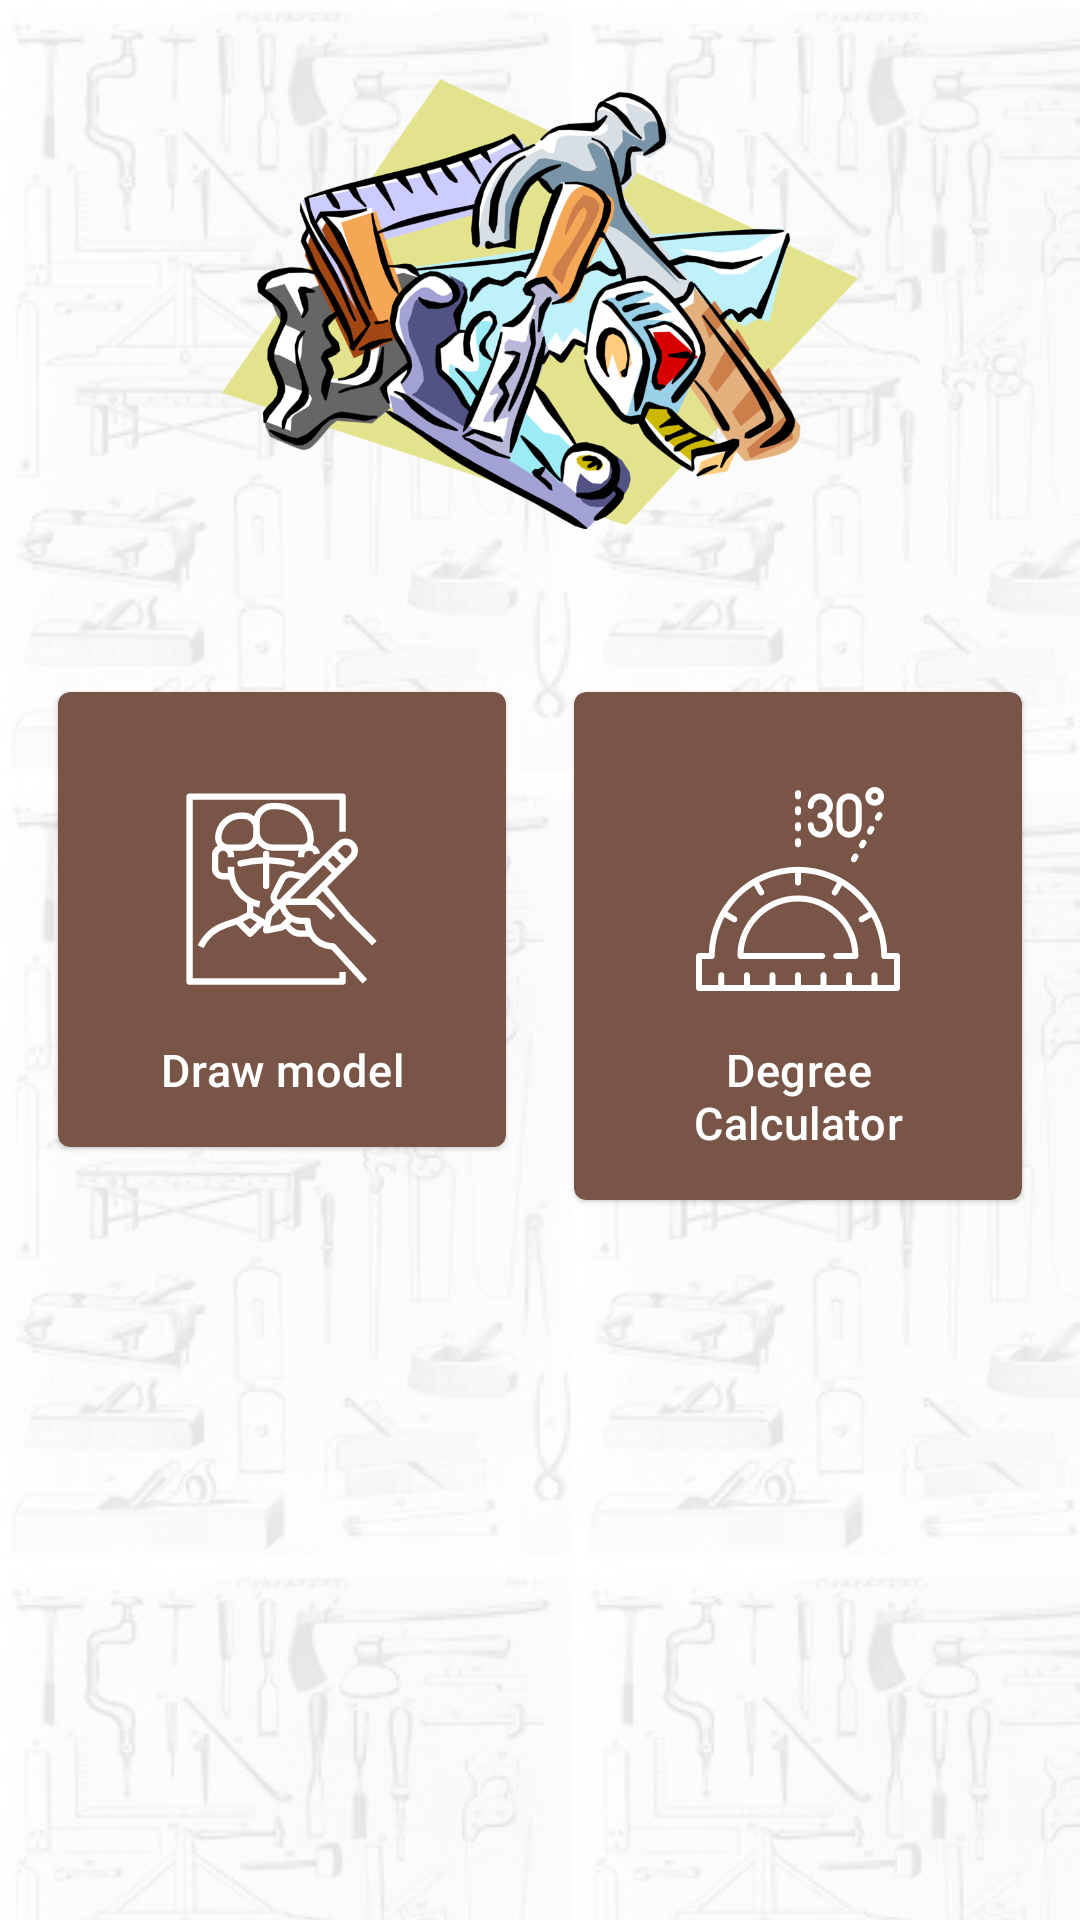

Produce the Android XML layout that renders to this screen, including the resource entries it uses.
<!-- AndroidManifest.xml: application theme Theme.WoodWorking -->
<!-- res/layout/fragment_home.xml -->
<?xml version="1.0" encoding="utf-8"?>
<androidx.constraintlayout.widget.ConstraintLayout xmlns:android="http://schemas.android.com/apk/res/android"
    xmlns:app="http://schemas.android.com/apk/res-auto"
    xmlns:tools="http://schemas.android.com/tools"
    android:layout_width="match_parent"
    android:layout_height="match_parent">

    <LinearLayout
        android:layout_width="match_parent"
        android:layout_height="wrap_content"
        android:layout_gravity="center"
        android:orientation="vertical"
        app:layout_constraintBottom_toBottomOf="parent"
        app:layout_constraintEnd_toEndOf="parent"
        app:layout_constraintStart_toStartOf="parent"
        app:layout_constraintTop_toTopOf="parent"
        app:layout_constraintVertical_bias="0.1"
        tools:context=".MainActivity">


        <ImageView
            android:layout_width="match_parent"
            android:layout_height="150dp"
            android:layout_marginStart="16dp"
            android:layout_marginEnd="16dp"
            android:src="@drawable/main_logo" />


        <LinearLayout
            android:layout_width="match_parent"
            android:layout_height="wrap_content"
            android:layout_marginTop="30dp"
            android:orientation="horizontal"
            android:weightSum="2">

            <com.google.android.material.card.MaterialCardView
                android:id="@+id/draw_model"
                android:layout_width="match_parent"
                android:layout_height="wrap_content"
                android:layout_marginStart="16dp"
                android:layout_marginTop="20dp"
                android:layout_marginEnd="8dp"
                android:layout_weight="1"
                android:checkable="true"
                android:clickable="true"
                android:focusable="true"
                android:theme="@style/ThemeOverlay.WoodWorking.CardView.Button"
                app:cardUseCompatPadding="true">

                <LinearLayout
                    android:layout_width="match_parent"
                    android:layout_height="wrap_content"
                    android:orientation="vertical"
                    android:padding="16dp">


                    

                    <ImageView
                        android:layout_width="match_parent"
                        android:layout_height="100dp"
                        android:padding="16dp"
                        android:src="@drawable/ic_drawing_model"
                        app:tint="@color/white"
                        tools:layout_editor_absoluteX="34dp"
                        tools:layout_editor_absoluteY="469dp" />

                    <TextView
                        android:layout_width="match_parent"
                        android:layout_height="wrap_content"
                        android:gravity="center"
                        android:text="Draw model"
                        android:textAppearance="?attr/textAppearanceHeadline6"
                        android:textColor="@color/white"
                        android:textSize="15sp" />
                </LinearLayout>
            </com.google.android.material.card.MaterialCardView>


            <com.google.android.material.card.MaterialCardView
                android:id="@+id/calculation"
                android:layout_width="match_parent"
                android:layout_height="wrap_content"
                android:layout_marginStart="8dp"
                android:layout_marginTop="20dp"
                android:layout_marginEnd="16dp"
                android:layout_weight="1"
                android:checkable="true"
                android:clickable="true"
                android:focusable="true"
                android:theme="@style/ThemeOverlay.WoodWorking.CardView.Button"
                app:cardUseCompatPadding="true">

                <LinearLayout
                    android:layout_width="match_parent"
                    android:layout_height="wrap_content"
                    android:orientation="vertical"
                    android:padding="16dp">


                    

                    <ImageView
                        android:layout_width="match_parent"
                        android:layout_height="100dp"
                        android:padding="16dp"
                        android:src="@drawable/ic_ruler"
                        app:tint="@color/white"
                        tools:layout_editor_absoluteX="34dp"
                        tools:layout_editor_absoluteY="469dp" />

                    <TextView
                        android:layout_width="match_parent"
                        android:layout_height="wrap_content"
                        android:gravity="center"
                        android:text="@string/degree_calculator"
                        android:textAppearance="?attr/textAppearanceHeadline6"
                        android:textColor="@color/white"
                        android:textSize="15sp" />
                </LinearLayout>
            </com.google.android.material.card.MaterialCardView>


        </LinearLayout>

    </LinearLayout>


    <TextView
        android:id="@+id/version"
        android:layout_width="wrap_content"
        android:layout_height="wrap_content"
        android:layout_marginBottom="16dp"
        android:textAppearance="?attr/textAppearanceSubtitle2"
        app:layout_constraintBottom_toBottomOf="parent"
        app:layout_constraintEnd_toEndOf="parent"
        app:layout_constraintStart_toStartOf="parent"
        tools:text="Version 1.0.1" />

</androidx.constraintlayout.widget.ConstraintLayout>
<!-- resources referenced by this layout -->
<resources>
  <color name="white">#FFFFFFFF</color>
  <!-- drawable ic_drawing_model: vector/xml drawable (drawable, 3388 chars, omitted) -->
  <!-- drawable ic_ruler: vector/xml drawable (drawable, 5592 chars, omitted) -->
  <!-- drawable main_logo: png bitmap (drawable, 731296 bytes) -->
  <string name="degree_calculator">Degree Calculator</string>
  <style name="ThemeOverlay.WoodWorking.CardView.Button" parent="">
          <item name="colorSurface">?attr/colorPrimary</item>
      </style>
  <style name="Theme.WoodWorking" parent="Base.Theme.WoodWorking">
          
          <item name="colorPrimary">@color/brown</item>
          <item name="colorPrimaryVariant">@color/brown_dark</item>
          <item name="colorOnPrimary">@color/white</item>
          
          <item name="colorSecondary">@color/brown_light</item>
          <item name="colorSecondaryVariant">@color/brown</item>
          <item name="colorOnSecondary">@color/white</item>
          
          <item name="android:statusBarColor" tools:targetApi="l">?attr/colorPrimaryVariant</item>
          
          <item name="android:windowBackground">@drawable/app_background</item>
      </style>
  <style name="Base.Theme.WoodWorking" parent="Platform.Theme.WoodWorking">
          
          <item name="chipStyle">@style/Widget.WoodWorking.Chip</item>
          <item name="chipStandaloneStyle">@style/Widget.WoodWorking.Chip</item>
          <item name="chipGroupStyle">@style/Widget.WoodWorking.Chip</item>
      </style>
  <color name="brown">#795548</color>
  <color name="brown_dark">#66493E</color>
  <color name="brown_light">#A1887F</color>
  <!-- drawable app_background (drawable) -->
  <?xml version="1.0" encoding="utf-8"?>
  <layer-list xmlns:android="http://schemas.android.com/apk/res/android">
  
      <item android:drawable="@android:color/white"/>
      <item>
          <bitmap
              xmlns:android="http://schemas.android.com/apk/res/android"
              android:src="@drawable/wood_working_tools_collection"
              android:alpha="0.1"
              android:tileMode="repeat" />
      </item>
  
  </layer-list>
  <style name="Platform.Theme.WoodWorking" parent="Platform.V21.Theme.WoodWorking" />
  <style name="Widget.WoodWorking.Chip" parent="Widget.MaterialComponents.Chip.Action">
          <item name="rippleColor">?attr/colorPrimary</item>
      </style>
  <!-- drawable wood_working_tools_collection: png bitmap (drawable, 38753 bytes) -->
  <style name="Platform.V21.Theme.WoodWorking" parent="Theme.MaterialComponents.Light.NoActionBar" />
</resources>
